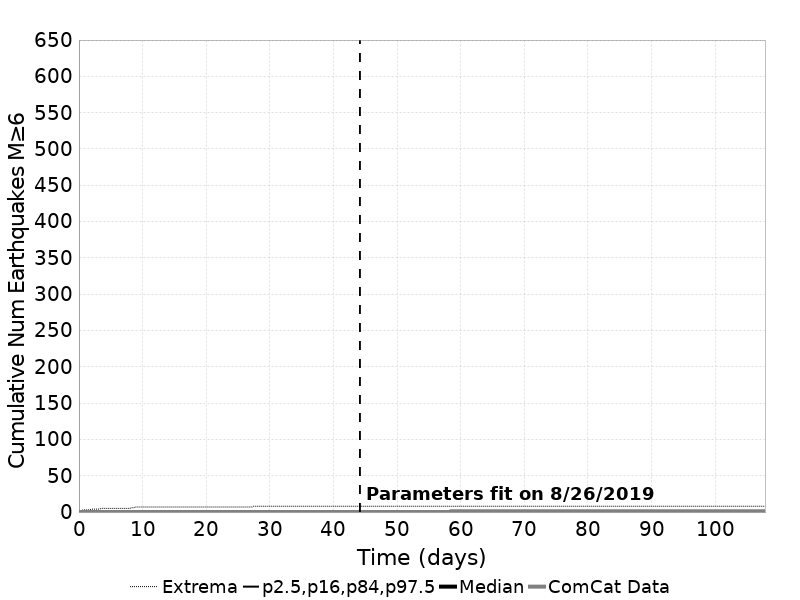

The file beside this chart, header and first rows:
Time (days), ComCat Data, Simulation Mean, Simulation Median, Simulation Mode, Simulation Minimum, Simulation Maximum, 2.5 %-ile, 16 %-ile, 84 %-ile, 97.5 %-ile
0.0, 0.0, 0.0, 0.0, 0.0, 0.0, 0.0, 0.0, 0.0, 0.0, 0.0
0.2161, 0.0, 0.00183, 0.0, 0.0, 0.0, 2.0, 0.0, 0.0, 0.0, 0.0
0.4322, 0.0, 0.0039, 0.0, 0.0, 0.0, 2.0, 0.0, 0.0, 0.0, 0.0
0.6483, 0.0, 0.006, 0.0, 0.0, 0.0, 3.0, 0.0, 0.0, 0.0, 0.0
0.8644, 0.0, 0.00786, 0.0, 0.0, 0.0, 3.0, 0.0, 0.0, 0.0, 0.0
1.081, 0.0, 0.0098, 0.0, 0.0, 0.0, 3.0, 0.0, 0.0, 0.0, 0.0
1.297, 0.0, 0.01182, 0.0, 0.0, 0.0, 3.0, 0.0, 0.0, 0.0, 0.0
1.513, 0.0, 0.01369, 0.0, 0.0, 0.0, 3.0, 0.0, 0.0, 0.0, 0.0
1.729, 0.0, 0.01578, 0.0, 0.0, 0.0, 3.0, 0.0, 0.0, 0.0, 0.0
1.945, 0.0, 0.01805, 0.0, 0.0, 0.0, 4.0, 0.0, 0.0, 0.0, 0.0
2.161, 0.0, 0.01967, 0.0, 0.0, 0.0, 4.0, 0.0, 0.0, 0.0, 0.0
2.377, 0.0, 0.02139, 0.0, 0.0, 0.0, 4.0, 0.0, 0.0, 0.0, 0.0
2.593, 0.0, 0.02312, 0.0, 0.0, 0.0, 4.0, 0.0, 0.0, 0.0, 0.0
2.809, 0.0, 0.02459, 0.0, 0.0, 0.0, 4.0, 0.0, 0.0, 0.0, 0.0
3.025, 0.0, 0.02617, 0.0, 0.0, 0.0, 4.0, 0.0, 0.0, 0.0, 0.0
3.242, 0.0, 0.0278, 0.0, 0.0, 0.0, 4.0, 0.0, 0.0, 0.0, 1.0
3.458, 0.0, 0.02955, 0.0, 0.0, 0.0, 5.0, 0.0, 0.0, 0.0, 1.0
3.674, 0.0, 0.03107, 0.0, 0.0, 0.0, 5.0, 0.0, 0.0, 0.0, 1.0
3.89, 0.0, 0.03271, 0.0, 0.0, 0.0, 5.0, 0.0, 0.0, 0.0, 1.0
4.106, 0.0, 0.03417, 0.0, 0.0, 0.0, 5.0, 0.0, 0.0, 0.0, 1.0
4.322, 0.0, 0.03556, 0.0, 0.0, 0.0, 5.0, 0.0, 0.0, 0.0, 1.0
4.538, 0.0, 0.03689, 0.0, 0.0, 0.0, 5.0, 0.0, 0.0, 0.0, 1.0
4.754, 0.0, 0.03828, 0.0, 0.0, 0.0, 5.0, 0.0, 0.0, 0.0, 1.0
4.97, 0.0, 0.03965, 0.0, 0.0, 0.0, 5.0, 0.0, 0.0, 0.0, 1.0
5.186, 0.0, 0.04116, 0.0, 0.0, 0.0, 5.0, 0.0, 0.0, 0.0, 1.0
5.403, 0.0, 0.04249, 0.0, 0.0, 0.0, 5.0, 0.0, 0.0, 0.0, 1.0
5.619, 0.0, 0.04378, 0.0, 0.0, 0.0, 5.0, 0.0, 0.0, 0.0, 1.0
5.835, 0.0, 0.04509, 0.0, 0.0, 0.0, 5.0, 0.0, 0.0, 0.0, 1.0
6.051, 0.0, 0.04653, 0.0, 0.0, 0.0, 5.0, 0.0, 0.0, 0.0, 1.0
6.267, 0.0, 0.04773, 0.0, 0.0, 0.0, 5.0, 0.0, 0.0, 0.0, 1.0
6.483, 0.0, 0.04897, 0.0, 0.0, 0.0, 5.0, 0.0, 0.0, 0.0, 1.0
6.699, 0.0, 0.05011, 0.0, 0.0, 0.0, 5.0, 0.0, 0.0, 0.0, 1.0
6.915, 0.0, 0.0513, 0.0, 0.0, 0.0, 5.0, 0.0, 0.0, 0.0, 1.0
7.131, 0.0, 0.05243, 0.0, 0.0, 0.0, 5.0, 0.0, 0.0, 0.0, 1.0
7.347, 0.0, 0.05367, 0.0, 0.0, 0.0, 5.0, 0.0, 0.0, 0.0, 1.0
7.564, 0.0, 0.05494, 0.0, 0.0, 0.0, 5.0, 0.0, 0.0, 0.0, 1.0
7.78, 0.0, 0.05603, 0.0, 0.0, 0.0, 5.0, 0.0, 0.0, 0.0, 1.0
7.996, 0.0, 0.05711, 0.0, 0.0, 0.0, 5.0, 0.0, 0.0, 0.0, 1.0
8.212, 0.0, 0.0583, 0.0, 0.0, 0.0, 6.0, 0.0, 0.0, 0.0, 1.0
8.428, 0.0, 0.05928, 0.0, 0.0, 0.0, 6.0, 0.0, 0.0, 0.0, 1.0
8.644, 0.0, 0.06038, 0.0, 0.0, 0.0, 6.0, 0.0, 0.0, 0.0, 1.0
8.86, 0.0, 0.0617, 0.0, 0.0, 0.0, 7.0, 0.0, 0.0, 0.0, 1.0
9.076, 0.0, 0.0629, 0.0, 0.0, 0.0, 7.0, 0.0, 0.0, 0.0, 1.0
9.292, 0.0, 0.06405, 0.0, 0.0, 0.0, 7.0, 0.0, 0.0, 0.0, 1.0
9.508, 0.0, 0.06505, 0.0, 0.0, 0.0, 7.0, 0.0, 0.0, 0.0, 1.0
9.725, 0.0, 0.0661, 0.0, 0.0, 0.0, 7.0, 0.0, 0.0, 0.0, 1.0
9.941, 0.0, 0.06732, 0.0, 0.0, 0.0, 7.0, 0.0, 0.0, 0.0, 1.0
10.16, 0.0, 0.06824, 0.0, 0.0, 0.0, 7.0, 0.0, 0.0, 0.0, 1.0
10.37, 0.0, 0.06912, 0.0, 0.0, 0.0, 7.0, 0.0, 0.0, 0.0, 1.0
10.59, 0.0, 0.07025, 0.0, 0.0, 0.0, 7.0, 0.0, 0.0, 0.0, 1.0
10.81, 0.0, 0.07124, 0.0, 0.0, 0.0, 7.0, 0.0, 0.0, 0.0, 1.0
11.02, 0.0, 0.07232, 0.0, 0.0, 0.0, 7.0, 0.0, 0.0, 0.0, 1.0
11.24, 0.0, 0.07328, 0.0, 0.0, 0.0, 7.0, 0.0, 0.0, 0.0, 1.0
11.45, 0.0, 0.07426, 0.0, 0.0, 0.0, 7.0, 0.0, 0.0, 0.0, 1.0
11.67, 0.0, 0.0751, 0.0, 0.0, 0.0, 7.0, 0.0, 0.0, 0.0, 1.0
11.89, 0.0, 0.07599, 0.0, 0.0, 0.0, 7.0, 0.0, 0.0, 0.0, 1.0
12.1, 0.0, 0.07683, 0.0, 0.0, 0.0, 7.0, 0.0, 0.0, 0.0, 1.0
12.32, 0.0, 0.07769, 0.0, 0.0, 0.0, 7.0, 0.0, 0.0, 0.0, 1.0
12.53, 0.0, 0.07862, 0.0, 0.0, 0.0, 7.0, 0.0, 0.0, 0.0, 1.0
12.75, 0.0, 0.07938, 0.0, 0.0, 0.0, 7.0, 0.0, 0.0, 0.0, 1.0
... 440 more rows
